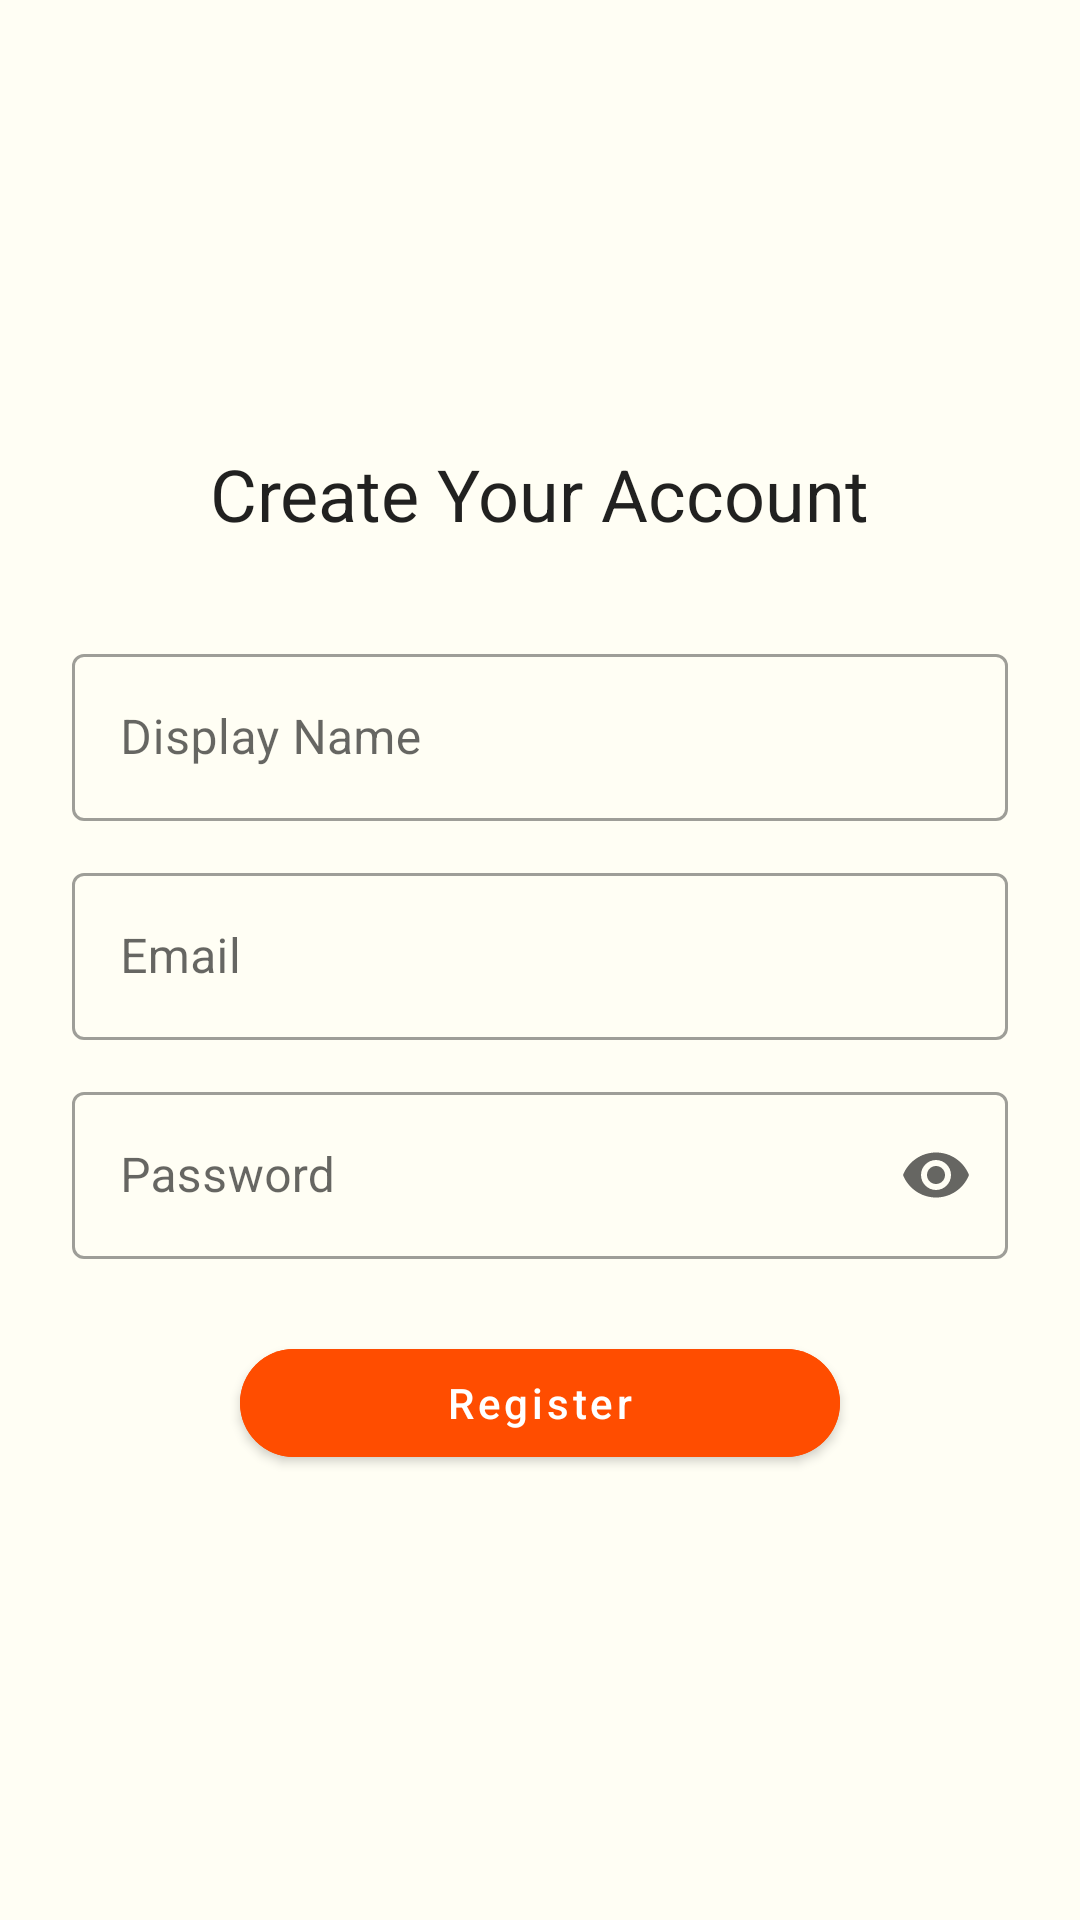

Reconstruct the res/layout file that produces this screen, plus the resources it refers to.
<!-- AndroidManifest.xml: application theme Theme.Kratos -->
<!-- res/layout/activity_register.xml -->
<?xml version="1.0" encoding="utf-8"?>
<LinearLayout xmlns:android="http://schemas.android.com/apk/res/android"
    xmlns:app="http://schemas.android.com/apk/res-auto"
    android:layout_width="match_parent"
    android:layout_height="match_parent"
    android:background="#FFFEF4"
    android:gravity="center"
    android:orientation="vertical"
    android:padding="24dp">

    <TextView
        style="@style/TextAppearance.MaterialComponents.Headline5"
        android:layout_width="wrap_content"
        android:layout_height="wrap_content"
        android:layout_marginBottom="32dp"
        android:text="Create Your Account" />

    
    <com.google.android.material.textfield.TextInputLayout
        style="@style/Widget.MaterialComponents.TextInputLayout.OutlinedBox"
        android:layout_width="match_parent"
        android:layout_height="wrap_content"
        android:hint="Display Name">

        <com.google.android.material.textfield.TextInputEditText
            android:id="@+id/displayName_edit_text"
            android:layout_width="match_parent"
            android:layout_height="wrap_content"
            android:inputType="textPersonName" />

    </com.google.android.material.textfield.TextInputLayout>

    
    <com.google.android.material.textfield.TextInputLayout
        style="@style/Widget.MaterialComponents.TextInputLayout.OutlinedBox"
        android:layout_width="match_parent"
        android:layout_height="wrap_content"
        android:layout_marginTop="12dp"
        android:hint="Email">

        <com.google.android.material.textfield.TextInputEditText
            android:id="@+id/email_edit_text"
            android:layout_width="match_parent"
            android:layout_height="wrap_content"
            android:inputType="textEmailAddress" />

    </com.google.android.material.textfield.TextInputLayout>

    
    <com.google.android.material.textfield.TextInputLayout
        style="@style/Widget.MaterialComponents.TextInputLayout.OutlinedBox"
        android:layout_width="match_parent"
        android:layout_height="wrap_content"
        android:layout_marginTop="12dp"
        android:hint="Password"
        app:endIconMode="password_toggle">

        <com.google.android.material.textfield.TextInputEditText
            android:id="@+id/password_edit_text"
            android:layout_width="match_parent"
            android:layout_height="wrap_content"
            android:inputType="textPassword" />

    </com.google.android.material.textfield.TextInputLayout>

    
    <com.google.android.material.button.MaterialButton
        android:id="@+id/register_button"
        android:layout_width="200dp"
        android:layout_height="wrap_content"
        android:layout_marginTop="24dp"
        android:backgroundTint="#FF4D00"
        android:text="Register"
        android:textAllCaps="false"
        app:cornerRadius="20dp" />

</LinearLayout>
<!-- resources referenced by this layout -->
<resources>
  <style name="Theme.Kratos" parent="Theme.MaterialComponents.DayNight.DarkActionBar">
          
          <item name="colorPrimary">@color/purple_500</item>
          <item name="colorPrimaryVariant">@color/purple_700</item>
          <item name="colorOnPrimary">@color/white</item>
          
          <item name="colorSecondary">@color/teal_200</item>
          <item name="colorSecondaryVariant">@color/teal_700</item>
          <item name="colorOnSecondary">@color/black</item>
          
          <item name="android:statusBarColor">?attr/colorPrimaryVariant</item>
          
      </style>
  <color name="purple_500">#FF6200EE</color>
  <color name="purple_700">#FF3700B3</color>
  <color name="white">#FFFFFFFF</color>
  <color name="teal_200">#FF03DAC6</color>
  <color name="black">#FF000000</color>
  <!-- not gathered from this repository: default colours our renderer supplied (Android Studio template values) -->
  <color name="teal_700">#FF018786</color>
</resources>
